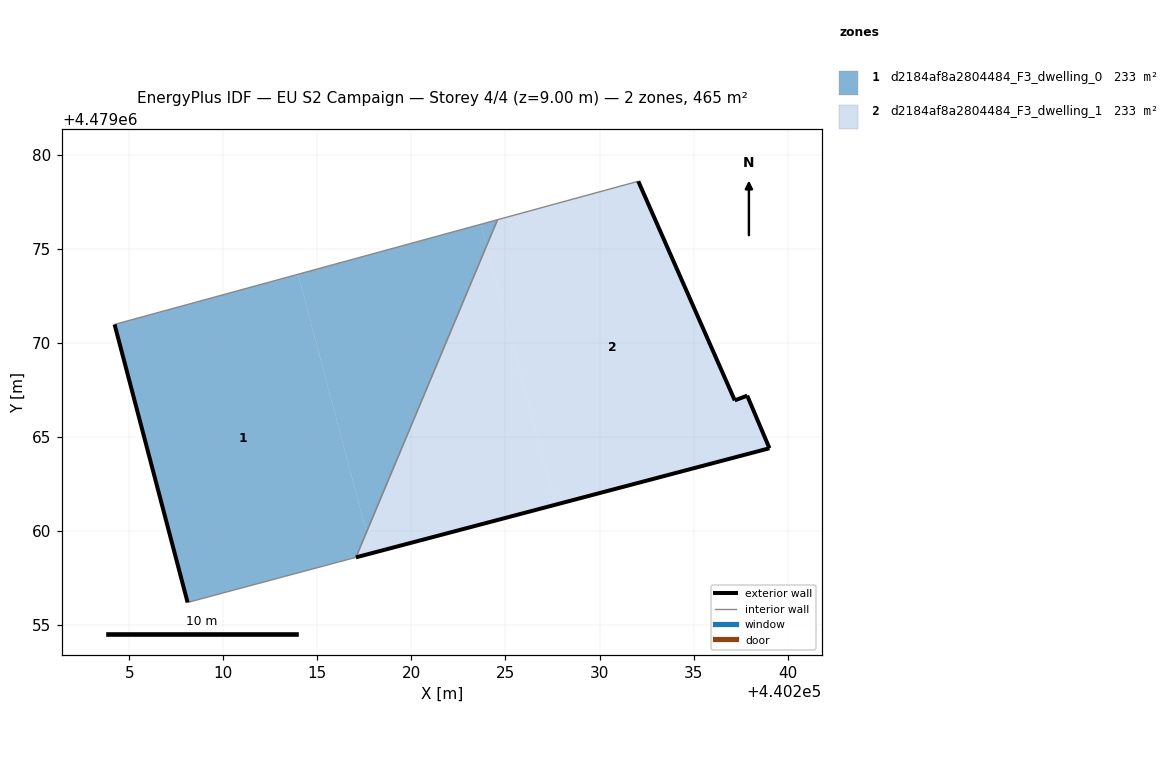
=== STOREY PLAN SPEC (per zone: floor XY polygon, exterior-wall plan segments, windows/doors) ===
zone 1: d2184af8a2804484_F3_dwelling_0  (232.6 m²)
  floor: (440217.05, 4479058.58) (440217.61, 4479059.92) (440213.97, 4479073.64) (440204.21, 4479070.97) (440208.10, 4479056.19) (440216.78, 4479058.51)
  floor: (440224.00, 4479075.15) (440224.58, 4479076.54) (440223.69, 4479076.30)
  floor: (440217.61, 4479059.92) (440224.00, 4479075.15) (440223.69, 4479076.30) (440213.97, 4479073.64)
  exterior wall: (440208.10, 4479056.19) – (440204.21, 4479070.97)  [15.3 m]
  interior walls: 4
zone 2: d2184af8a2804484_F3_dwelling_1  (232.7 m²)
  floor: (440239.03, 4479064.39) (440237.85, 4479067.18) (440237.19, 4479066.93) (440232.06, 4479078.58) (440224.58, 4479076.54) (440224.00, 4479075.15) (440227.65, 4479061.38)
  floor: (440227.65, 4479061.38) (440224.00, 4479075.15) (440217.61, 4479059.92) (440217.90, 4479058.81)
  floor: (440217.90, 4479058.81) (440217.61, 4479059.92) (440217.05, 4479058.58)
  exterior wall: (440239.03, 4479064.39) – (440217.05, 4479058.58)  [22.7 m]
  exterior wall: (440232.06, 4479078.58) – (440237.19, 4479066.93)  [12.7 m]
  exterior wall: (440237.19, 4479066.93) – (440237.85, 4479067.18)  [0.7 m]
  exterior wall: (440237.85, 4479067.18) – (440239.03, 4479064.39)  [3.0 m]
  interior walls: 2

=== DERIVED (storey summary) ===
Building: EU S2 Campaign
Storey: 4 of 4  (floor level z = 9.00 m)
Storey gross floor area: 465.3 m²
Zones on this storey: 2
  - d2184af8a2804484_F3_dwelling_0: floor 232.6 m²; exterior wall 15.3 m (45.9 m²); WWR 0.0%
  - d2184af8a2804484_F3_dwelling_1: floor 232.7 m²; exterior wall 39.2 m (117.6 m²); WWR 0.0%
Zone adjacency (shared interzone walls):
  - d2184af8a2804484_F3_dwelling_0 ↔ d2184af8a2804484_F3_dwelling_1